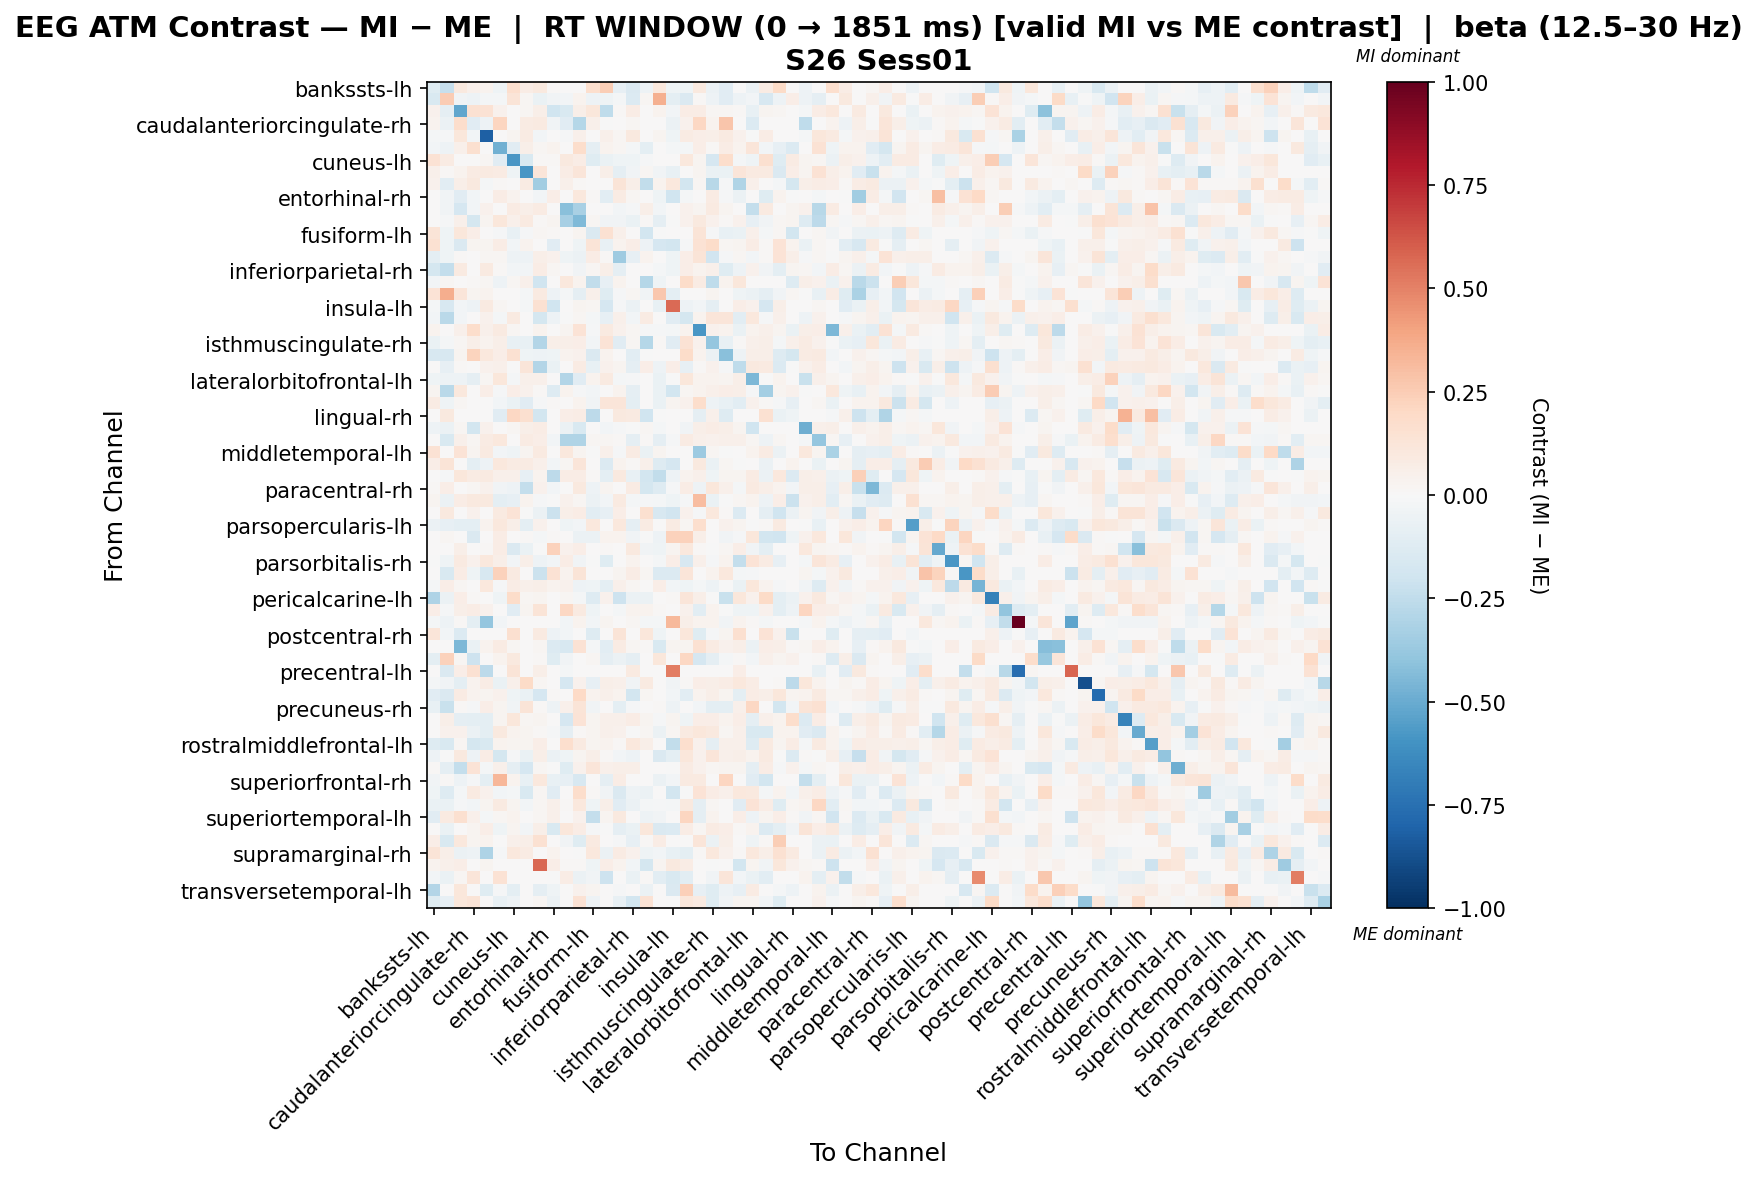

Source data for this figure (header and first rows):
, bankssts-lh, bankssts-rh, caudalanteriorcingulate-lh, caudalanteriorcingulate-rh, caudalmiddlefrontal-lh, caudalmiddlefrontal-rh, cuneus-lh, cuneus-rh, entorhinal-lh, entorhinal-rh, frontalpole-lh, frontalpole-rh, fusiform-lh, fusiform-rh, inferiorparietal-lh, inferiorparietal-rh, inferiortemporal-lh, inferiortemporal-rh, insula-lh, insula-rh, isthmuscingulate-lh, isthmuscingulate-rh, lateraloccipital-lh
bankssts-lh, -0.1188, -0.2274, 0.09444, 0.04722, 0.03235, -0.04042, 0.1699, 0.07673, 0.09444, 0.0118, 0.0, 0.0, 0.1645, 0.2478, -0.08057, -0.1478, -0.05053, 0.1062, -0.04042, -0.04042, 0.1003, -0.05947, -0.1128
bankssts-rh, -0.1559, 0.2556, -0.0352, -0.04774, -0.01736, -0.01784, 0.1275, 0.02318, -0.07024, -0.03749, -0.02604, 0.03867, -0.0496, -0.04436, -0.0166, -0.1383, 0.01931, 0.3551, -0.09978, -0.1454, 0.01545, -0.04993, -0.1096
caudalanteriorcingulate-lh, 0.04573, -0.09045, -0.5165, 0.1541, 0.1448, 0.04042, 0.0, 0.02287, 0.06003, -0.197, -0.1531, 0.06003, 0.1118, -0.2535, 0.01143, 0.07718, 0.0, 0.03537, -0.03004, 0.07805, 0.07138, 0.02001, 0.0208
caudalanteriorcingulate-rh, 0.03548, -0.06133, 0.1783, -0.1137, -0.05433, 0.2135, 0.0, 0.0816, 0.09207, -0.03833, -0.1112, -0.2831, 0.04846, -0.002854, 0.0, 0.02129, 0.0, 0.005954, -0.06133, 0.04171, 0.2083, 0.03902, 0.2812
caudalmiddlefrontal-lh, -0.02112, -0.01287, 0.1153, -0.02833, -0.8145, 0.0, 0.02713, 0.08139, -0.03074, 0.0, -0.009727, 0.0519, 0.0, 0.0519, 0.01696, 0.09666, 0.003391, 0.02374, -0.03975, 0.08242, 0.06885, 0.06207, 0.09225
caudalmiddlefrontal-rh, -0.02512, -0.05023, 0.05336, 0.1618, 0.004708, -0.4827, -0.1127, 0.0565, 0.01635, 0.03138, 0.0, 0.1738, -0.08715, 0.0332, 0.01635, -0.02081, -0.09744, 0.0, -0.02081, -0.02081, 0.0674, 0.009898, 0.07417
cuneus-lh, 0.1461, 0.08468, 0.0, 0.0, 0.01882, -0.1139, -0.5784, -0.1543, 0.01254, 0.01254, 0.09919, 0.07213, -0.1204, -0.0694, -0.04059, -0.04412, -0.01177, 0.0, 0.0, 0.1024, 0.02509, -0.1664, 0.1724
cuneus-rh, 0.05202, 0.01387, 0.03468, 0.07976, 0.09016, 0.08223, -0.04393, -0.5849, 0.1214, 0.0, 0.07249, 0.125, 0.003432, 0.0603, -0.087, -0.03854, 0.01723, -0.03854, -0.07457, 0.0, 0.02915, -0.06972, -0.07024
entorhinal-lh, 0.04623, -0.1082, 0.06165, 0.1005, -0.01569, 0.01541, 0.005137, 0.08219, -0.3478, 0.0, 0.05394, 0.01541, 0.004724, 0.0, 0.1286, 0.06165, -0.2481, 0.03596, 0.1087, -0.1823, 0.02312, -0.2784, -0.01047
entorhinal-rh, 0.0, -0.0319, -0.1115, -0.02934, 0.0, 0.07457, 0.03401, 0.0, -0.02548, 0.06522, 0.0, 0.107, 0.00994, -0.1067, 0.07936, 0.02267, 0.0, -0.04136, -0.2014, -0.0176, 0.0, 0.07849, -0.01174
frontalpole-lh, 0.0, -0.03758, -0.1673, -0.02616, 0.04468, 0.0, 0.08524, 0.06153, 0.08143, 0.0, -0.4189, -0.3235, 0.0, 0.0, -0.02818, -0.01375, 0.06197, -0.02348, 0.0, 0.04268, 0.02714, 0.08809, 0.02856
frontalpole-rh, 0.0, -0.01249, 0.05342, -0.1786, 0.02489, 0.1134, 0.05119, 0.08938, 0.01558, 0.02701, -0.3293, -0.4448, 0.01781, -0.03346, -0.03395, -0.06621, 0.01558, -0.09157, -0.003652, 0.04217, 0.09478, 0.04268, 0.01128
fusiform-lh, 0.1278, -0.03932, 0.1101, 0.06596, 0.0, -0.009951, -0.07652, -0.01238, 0.01834, 0.01521, 0.0, 0.02688, -0.1481, 0.1529, 0.05203, 0.003529, -0.1799, -0.00329, 0.007525, 0.007525, 0.1324, -0.01079, -0.07268
fusiform-rh, 0.1533, -0.04332, -0.141, 0.03117, 0.03096, 0.07556, -0.02686, 0.03483, 0.0, -0.1147, 0.0, -0.04088, 0.1295, -0.07242, 0.03573, 0.06878, -0.05372, -0.1684, -0.1809, -0.01265, 0.1438, 0.181, 0.02322
inferiorparietal-lh, -0.09693, -0.04432, 0.009922, 0.0, 0.01654, 0.01984, -0.05262, -0.04846, 0.06216, 0.03969, -0.04022, -0.06113, 0.07142, 0.01323, -0.3586, -0.08308, 0.03542, 0.0, -0.04247, 0.06615, 0.1321, -0.1893, -0.01266
inferiorparietal-rh, -0.1796, -0.2387, 0.09281, 0.007424, 0.09238, 0.01046, -0.02813, -0.02908, 0.07424, 0.02227, 0.006844, -0.03127, 0.01722, 0.0618, -0.0886, 0.003163, 0.0, -0.02058, -0.0413, 0.06728, 0.03298, 0.05142, -0.122
inferiortemporal-lh, -0.02986, 0.0175, 0.005834, 0.01167, 0.0175, -0.05444, 0.02093, 0.05421, -0.2022, 0.0, 0.1022, 0.035, -0.2496, -0.07964, 0.03812, 0.0, -0.2836, -0.04036, 0.005834, 0.1825, 0.08568, -0.2555, 0.03698
inferiortemporal-rh, 0.1334, 0.3615, 0.1186, 0.02964, 0.03705, 0.0, 0.0, -0.0161, 0.08893, -0.05058, -0.0207, -0.09207, 0.04702, -0.1224, -0.01251, 0.02058, -0.03752, 0.2688, -0.1, 0.0, 0.0, 0.02773, 0.0
insula-lh, -0.02099, -0.1574, -0.02512, -0.04897, 0.08728, 0.02122, 0.0, -0.02101, 0.1523, -0.196, 0.0, 0.02884, 0.02122, -0.1698, -0.01391, -0.05597, 0.0, -0.07352, 0.5636, -0.05436, -0.02626, -0.08928, 0.00562
insula-rh, -0.03001, -0.2712, -0.02972, 0.001213, 0.03941, -0.01971, 0.08792, 0.0, -0.1786, -0.05002, -0.002064, 0.01867, -0.01971, -0.08431, 0.05457, -0.02547, 0.08489, 0.0, -0.1128, -0.1772, 0.03638, 0.1182, 0.1243
isthmuscingulate-lh, 0.03887, 0.006455, 0.05206, 0.1779, 0.04879, 0.09361, 0.01936, 0.004347, 0.0355, 0.0, 0.02905, 0.136, -0.01417, 0.08761, 0.03964, 0.01637, -0.01495, -0.01287, -0.0193, 0.03598, -0.5837, 0.04495, 0.03508
isthmuscingulate-rh, -0.06876, -0.01896, 0.01811, 0.05885, 0.03733, 0.06028, -0.07785, -0.07276, -0.291, 0.06028, 0.0615, 0.06278, -0.03105, 0.1351, -0.1169, 0.02, -0.2855, 0.0123, -0.1112, 0.1454, 0.04583, -0.3841, -0.07292
lateraloccipital-lh, -0.1623, -0.162, 0.02708, 0.2261, 0.1078, 0.06713, 0.1506, -0.04502, -0.048, -0.0419, 0.03457, 0.04175, -0.1469, 0.03425, 0.007536, -0.1018, -0.005786, 0.0, 0.007508, 0.1844, 0.0366, -0.05733, -0.4175
lateraloccipital-rh, 0.0, -0.08185, 0.01486, 0.0, 0.04022, 0.05448, -0.002148, 0.1207, -0.2936, -0.06837, 0.0, 0.07992, -0.07724, 0.04525, 0.02476, -0.08679, 0.06934, -0.05018, 0.06439, -0.08298, 0.01388, 0.04525, -0.00879
lateralorbitofrontal-lh, -0.04638, -0.04916, -0.05285, -0.08844, 0.01931, 0.1127, -0.01988, 0.04937, 0.04944, 0.0, -0.2952, -0.1143, 0.0349, 0.08618, -0.01987, -0.009583, 0.0, -0.06946, -0.006953, 0.1102, 0.03372, 0.03219, 0.03121
lateralorbitofrontal-rh, 0.02746, -0.271, 0.1057, 0.0, 0.06823, -0.01128, 0.0667, 0.04607, 0.01048, -0.1272, 0.03188, -0.01194, -0.02604, 0.001218, 0.03143, -0.09051, 0.0, -0.06943, -0.1845, 0.01828, 0.03486, 0.04936, 0.06434
lingual-lh, 0.08218, -0.04494, 0.01939, 0.0, 0.0, -0.0235, -0.06802, -0.1155, -0.01497, 0.008958, 0.0, 0.03307, -0.03814, 0.1173, 0.124, -0.09988, 0.00124, -0.06749, 0.02977, 0.0463, 0.1737, -0.05001, -0.07099
lingual-rh, 0.0, 0.1003, 0.0, 0.0, 0.0, -0.1135, 0.2084, 0.1634, -0.1816, 2.4419365793664257e-05, 0.0642, 0.07246, -0.2588, 0.007025, 0.1003, 0.09047, -0.1961, -0.005833, 0.0, 0.0, -0.08731, 0.05016, -0.1274
medialorbitofrontal-lh, -0.05346, -0.05872, 0.01747, -0.1814, 0.041, 0.003579, 0.01819, 0.0591, 0.0764, 0.0, -0.05528, -0.1519, 0.0, -0.02562, -0.01343, -0.00363, 0.01807, -0.02291, 0.0, -0.03528, 0.05768, 0.07165, 0.06149
medialorbitofrontal-rh, 0.0, -0.15, 0.0508, 0.01576, 0.07924, 0.1065, 0.002411, 0.07934, 0.06509, -0.02969, -0.3022, -0.2974, 0.01688, 0.01721, 0.01205, -0.08631, 0.009643, -0.09035, -0.01281, 0.07917, 0.05419, 0.04265, 0.05461
middletemporal-lh, 0.1467, 0.0, 0.1403, 0.02953, 0.0886, -0.02875, -0.04436, 0.02403, 0.09229, 0.0, 0.1044, 0.02584, -0.002378, 0.05018, -0.01146, 0.08491, -0.06564, 0.0262, 0.0, 0.007383, -0.3648, 0.02189, -0.004598
middletemporal-rh, 0.06774, 0.1291, 0.0, -0.09415, -0.04815, 0.102, 0.08337, 0.07816, 0.0469, -0.02753, 0.01563, 0.1234, 0.0, -0.1371, 0.03126, 0.01274, 0.05211, -0.132, -0.1667, 0.0, 0.09379, -0.06438, 0.01563
paracentral-lh, 0.0, -0.01019, 0.1105, 0.08293, 0.08933, 0.05134, 0.0488, -0.0831, 0.0382, -0.264, 0.07727, 0.07348, 0.01524, -0.1008, 0.09786, -0.07032, -0.1858, -0.2488, -0.04988, 0.0366, 0.04715, -0.04475, 0.03086
paracentral-rh, 0.0156, 0.06757, 0.0, 0.01686, 0.04496, -0.03827, -0.05381, -0.2352, 0.03934, -0.02443, 0.0, 0.1008, -0.05266, 0.02959, 0.007557, 0.08477, -0.176, -0.1271, -0.01021, 0.07743, -0.04888, 0.1164, 0.05256
parahippocampal-lh, 0.02465, -0.05593, 0.07624, 0.09566, 0.09875, -0.09491, -0.08042, 0.0356, -0.0131, -0.006214, 0.04232, 0.01881, -0.0576, -0.03107, 0.08678, -0.0215, -0.008013, -0.02195, -0.03947, -0.0156, 0.3082, -0.0644, -0.002164
parahippocampal-rh, 0.0, 0.09576, 0.005027, 0.04022, 0.0, 0.0927, 0.1358, -0.002339, -0.06223, -0.2158, 0.0553, 0.0725, -0.1053, -0.08371, 0.06338, 0.001148, 0.1589, -0.1629, -0.1894, 0.04621, -0.01188, 0.1054, 0.0115
parsopercularis-lh, -0.06011, -0.07971, -0.1001, -0.1012, 0.03441, 0.1039, 0.05899, -0.101, 0.04425, 0.0, -0.04493, -0.02564, 0.1039, 0.0, 0.1033, -0.08955, 0.08484, 0.0, 0.08382, 0.02212, 0.1666, 0.0, 0.03933
parsopercularis-rh, 0.0, 0.02095, 0.0, -0.1469, 0.0, 0.07785, 0.0, 0.01014, -0.02117, 0.009977, 0.0, -0.05521, -0.05895, 0.03143, 0.03143, -0.03722, -0.005404, -0.05293, 0.2287, 0.2287, 0.05762, 0.0, -0.03705
parsorbitalis-lh, 0.0, 0.0, 0.05806, 0.004466, 0.008186, 0.07723, -0.1461, -0.06298, -0.002842, 0.2317, 0.04182, 0.06282, 0.0, 0.01404, 0.0, 0.09443, -0.03465, -0.04358, 0.02808, 0.1034, 0.01404, -0.001929, 0.01851
parsorbitalis-rh, -0.007356, -0.0395, 0.09283, 0.04126, 0.1074, 0.06013, -0.02411, 0.05885, -0.04834, -0.02942, 0.0722, -0.03539, -0.007356, -0.1186, 0.0, 0.03694, 0.0, -0.01607, 0.0674, -0.1635, 0.05293, -0.01344, 0.03822
parstriangularis-lh, 0.0, -0.1533, 0.07369, -0.04257, -0.1573, 0.2296, 0.09069, 0.0, -0.2179, 0.1476, 0.03401, 0.1312, 0.0, 0.0, 0.02834, 0.07084, 0.017, -0.1387, -0.1362, 0.1247, 0.0, 0.03401, 0.102
parstriangularis-rh, -0.01629, 0.06732, 0.0208, 0.002769, 0.105, -0.009328, 0.07307, 0.05202, 0.06183, 0.0359, 0.04496, -0.04703, -0.03988, -0.1, 0.05339, 0.01995, 0.0, 0.06374, -0.02527, -0.04656, -0.01861, -0.05441, -0.0007412
pericalcarine-lh, -0.309, -0.05606, 0.06618, 0.01516, 0.002622, -0.04303, 0.1831, 0.02129, 0.02555, 0.002555, 0.01789, -0.02336, -0.1264, 0.04547, -0.2051, -0.05609, -0.05782, 0.0, 0.01533, 0.1216, 0.0571, -0.004547, -0.2198
pericalcarine-rh, 0.07001, -0.01337, 0.05527, 0.07738, 0.03938, 0.0, -0.1158, 0.02423, 0.1252, 0.0, 0.2089, 0.08602, -0.04665, 0.0, -0.01718, 0.0334, 0.03525, 0.01081, 0.0, 0.04613, -0.1027, 0.03178, -0.007656
postcentral-lh, -0.01797, -0.05392, 0.01099, -0.09585, -0.3873, -0.02995, 0.0, 0.0, 0.0, 0.0, -0.02396, 0.03298, -0.02995, 0.02699, 0.0, 0.01804, -0.0164, -0.0164, 0.3211, 0.0591, 0.03298, 0.03298, -0.03891
postcentral-rh, 0.1182, -0.02951, -0.1349, 0.0, 0.0, 0.0, 0.1604, 0.0, 0.09287, -0.04802, -0.02361, 0.0, -0.1273, 0.0, 0.1271, 0.0, 0.1123, -0.04132, 0.0, 0.1098, -0.118, -0.0118, 0.02533
posteriorcingulate-lh, 0.0, 0.004202, -0.4471, -0.06505, 0.03363, 0.08228, 0.0187, 0.0, 0.0187, -0.1356, -0.1614, 0.1439, -0.01685, -0.1049, 0.07944, 0.02102, 0.01261, -0.1506, 0.02618, 0.02422, 0.1519, 0.08361, 0.04392
posteriorcingulate-rh, -0.09487, 0.2336, 0.02158, -0.2074, 0.0, 0.03426, 0.09593, 0.006852, 0.01325, -0.1239, -0.0345, 0.0, 0.01856, -0.08854, -0.06061, -0.08625, 0.0, 0.1102, 0.006852, 0.2074, -0.1682, -0.08625, -0.01949
precentral-lh, 0.0, -0.1458, 0.06948, 0.1552, -0.2584, 0.0, 0.1251, 0.0, 0.05558, 0.0, -0.0162, 0.0, 0.0, 0.0, 0.0, 0.09265, 0.0, 0.0, 0.512, 0.0, 0.0, 0.0, 0.0
precentral-rh, -0.02265, -0.03326, -0.0976, 0.03597, 0.07255, -0.06627, 0.05055, 0.1881, 0.0207, 0.005417, -0.1661, 0.0407, -0.07947, 0.05614, 0.05396, -0.03891, 0.08993, 0.0, -0.03775, 0.01437, 0.06564, 0.05614, 0.07352
precuneus-lh, -0.1166, -0.1475, 0.08186, 0.03306, 0.0312, 0.04424, -0.04602, -0.06841, -0.1659, 0.01403, 0.0, 0.1983, 0.03342, 0.05461, 0.03609, -0.18, 0.0234, 0.0, -0.02605, -0.1024, 0.03165, 0.05741, 0.02861
precuneus-rh, -0.07396, -0.2204, 0.01491, -0.01556, 0.06942, 0.02428, -0.03783, 0.1312, 0.01469, -0.05171, 0.05411, 0.1275, -0.03853, 0.004457, -0.09482, -0.01222, 0.0, 0.01534, -0.04886, 0.0004448, -0.02415, -0.09436, -0.09781
rostralanteriorcingulate-lh, 0.0, 0.05535, -0.09212, -0.1011, -0.09885, 0.0268, 0.1102, 0.01669, 0.02382, 0.004712, -0.1682, 0.135, 0.0268, 0.05167, 0.0536, 0.07045, 0.02382, -0.01181, 0.0268, -0.0428, 0.06312, 0.06358, 0.03414
rostralanteriorcingulate-rh, 0.0, 0.04199, 0.04446, -0.05798, -0.1004, 0.09387, 0.03458, 0.02822, 0.01235, -0.008106, -0.0903, 0.01314, 0.0247, 0.04855, 0.04446, -0.004955, 0.02228, -0.058, 0.02223, 0.08886, 0.1103, 0.09657, 0.02328
rostralmiddlefrontal-lh, -0.1273, -0.1517, 0.0228, -0.1763, -0.1512, 0.03293, 0.02786, 0.02786, 0.06332, 0.0, 0.1661, 0.08627, 0.03039, 0.03561, 0.01266, 0.1016, 0.05616, 0.0, -0.2445, 0.1678, 0.04687, -0.08924, 0.04982
rostralmiddlefrontal-rh, -0.05064, -0.004876, 0.0979, -0.05266, 0.07532, -0.1725, -0.009675, -0.06501, 0.05841, -0.06181, -0.03989, 0.02727, 0.05758, 0.00857, -0.03028, -0.05026, 0.0, -0.143, -0.09621, 0.1167, 0.04425, 0.1216, 0.05109
superiorfrontal-lh, 0.01026, -0.08807, -0.2355, 0.1383, -0.01881, 0.04942, -0.08807, -0.1667, 0.0171, -0.00171, -0.124, 0.04104, 0.1177, 0.04788, 0.05815, 0.06225, 0.0, 0.00342, -0.005986, 0.07967, 0.0431, 0.01881, 0.02394
superiorfrontal-rh, -0.03321, 0.01203, -0.04694, -0.0101, -0.09532, 0.3289, 0.03643, -0.07628, 0.1074, -0.07047, -0.08215, -0.1579, 0.0, -0.09049, 0.0775, 0.0, 0.0, -0.05868, -0.02347, 0.09109, 0.09263, 0.0, 0.2185
superiorparietal-lh, -0.04632, -0.1297, -0.02237, 0.08893, 0.0435, -0.0295, -0.02095, -0.149, 0.0171, -0.112, 0.0, 0.1747, 0.01191, -0.03404, -0.144, -0.04692, -0.05617, 0.0, -0.1839, -0.007699, 0.1352, 0.07068, 0.05315
superiorparietal-rh, -0.06751, -0.06561, -0.0102, -0.02422, 0.0312, 0.08693, 0.0304, -0.02445, 0.02337, 0.04854, 0.0117, 0.106, -0.0408, 0.05686, -0.1146, -0.06078, -0.01841, -0.01161, -0.01801, 0.09479, -0.08732, 0.01612, 0.003853
... 8 more rows
